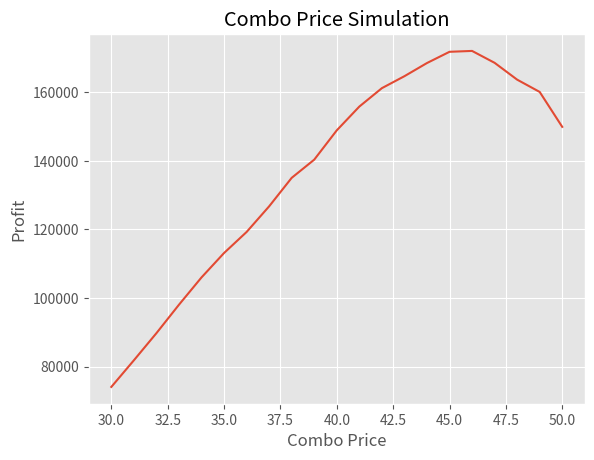

Recreate this plot in Python.
import numpy as np
import matplotlib.pyplot as plt

class customer():
    def __init__(self,num_of_ppl,s1=5,s2=5):
        self.nop = num_of_ppl
        self.res_p1 = np.random.normal(29.99,s1)
        self.res_p2 = np.random.normal(19.99,s2)
        
def simul(comboPrice,iter=10000,c1=12,c2=8,s1=5,s2=5):
    total_profit = 0
    for i in range(iter):
        cust=customer(2,s1,s2)
        if cust.res_p1 >= 29.99 and cust.res_p2 >= 19.99:
            profit = comboPrice -c1 -c2
        elif cust.res_p1 >= 29.99 and cust.res_p2 >= (comboPrice - 29.99):
            profit = comboPrice -c1 -c2
        elif cust.res_p1 >= (comboPrice - 19.99) and cust.res_p2 >= 19.99:
            profit = comboPrice - c1 -c2
        elif cust.res_p1 >= 29.99:
            profit = 29.99 - c1
        elif cust.res_p2 >= 19.99:
            profit = 19.99 - c2
        else:
            profit = 0
        total_profit += profit
    return round(total_profit,2)

pList = []
for cp in range(30,51):
    pList.append(simul(cp,iter=10000,c1=12,c2=8,s1=5,s2=5))
    
optimal_price = range(30,51)[pList.index(max(pList))]
print("\n Optimal Combo Price is $",optimal_price)

plt.style.use('ggplot')    
plt.plot(range(30,51),pList)
plt.title('Combo Price Simulation')
plt.xlabel('Combo Price')
plt.ylabel('Profit')
plt.show()  

def param():    
    s1 = list(range(3,11))  
    s2 = list(range(3,11))         
    c1 = list(range(10,16)) 
    c2 = list(range(5,11))    
    param =[]
    for i in s1:
        for j in s2:
            for k in c1:
                for l in c2:
                    param.append([i,j,k,l])
    return param

def fullsimul():
    para = param()
    op_price_list = []
    for i in para:
        pList = []
        for cp in range(30,51):
            pList.append(simul(cp,iter=5000,c1=i[0],c2=i[1],s1=i[2],s2=i[3]))
        optimal_price = range(30,51)[pList.index(max(pList))]
        op_price_list.append(optimal_price)
    return op_price_list
        
        
    
    
    
    
    
    
    
    
    
    
    
    
    
    
